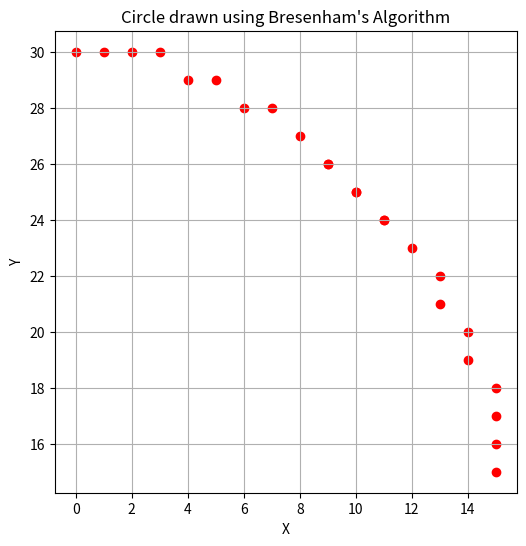

The script that saved this image:
import matplotlib.pyplot as plt 


def plot_circle_points(x_center, y_center, x, y, points):
    points.append((x_center + x, y_center + y))
    points.append((x_center + y, y_center + x))
    

def bresenham_circle(x_center, y_center, radius):
    points = []
    x = 0
    y = radius
    d = 3 - 2 * radius
    
    plot_circle_points(x_center, y_center, x, y, points)
    
    while y >= x:
        x += 1
        if d > 0:
            y -= 1
            d = d + 4 * (x - y) + 10
        else:
            d = d + 4 * x + 6
        plot_circle_points(x_center, y_center, x, y, points)
    
    return points


x_center = 0
y_center = 15
radius = 15


circle_points = bresenham_circle(x_center, y_center, radius)


x_coords, y_coords = zip(*circle_points)


plt.figure(figsize=(6, 6))
plt.scatter(x_coords, y_coords,color='red')
plt.gca().set_aspect('equal', adjustable='box')
plt.title('Circle drawn using Bresenham\'s Algorithm')
plt.xlabel('X')
plt.ylabel('Y')
plt.grid(True)
plt.show()


